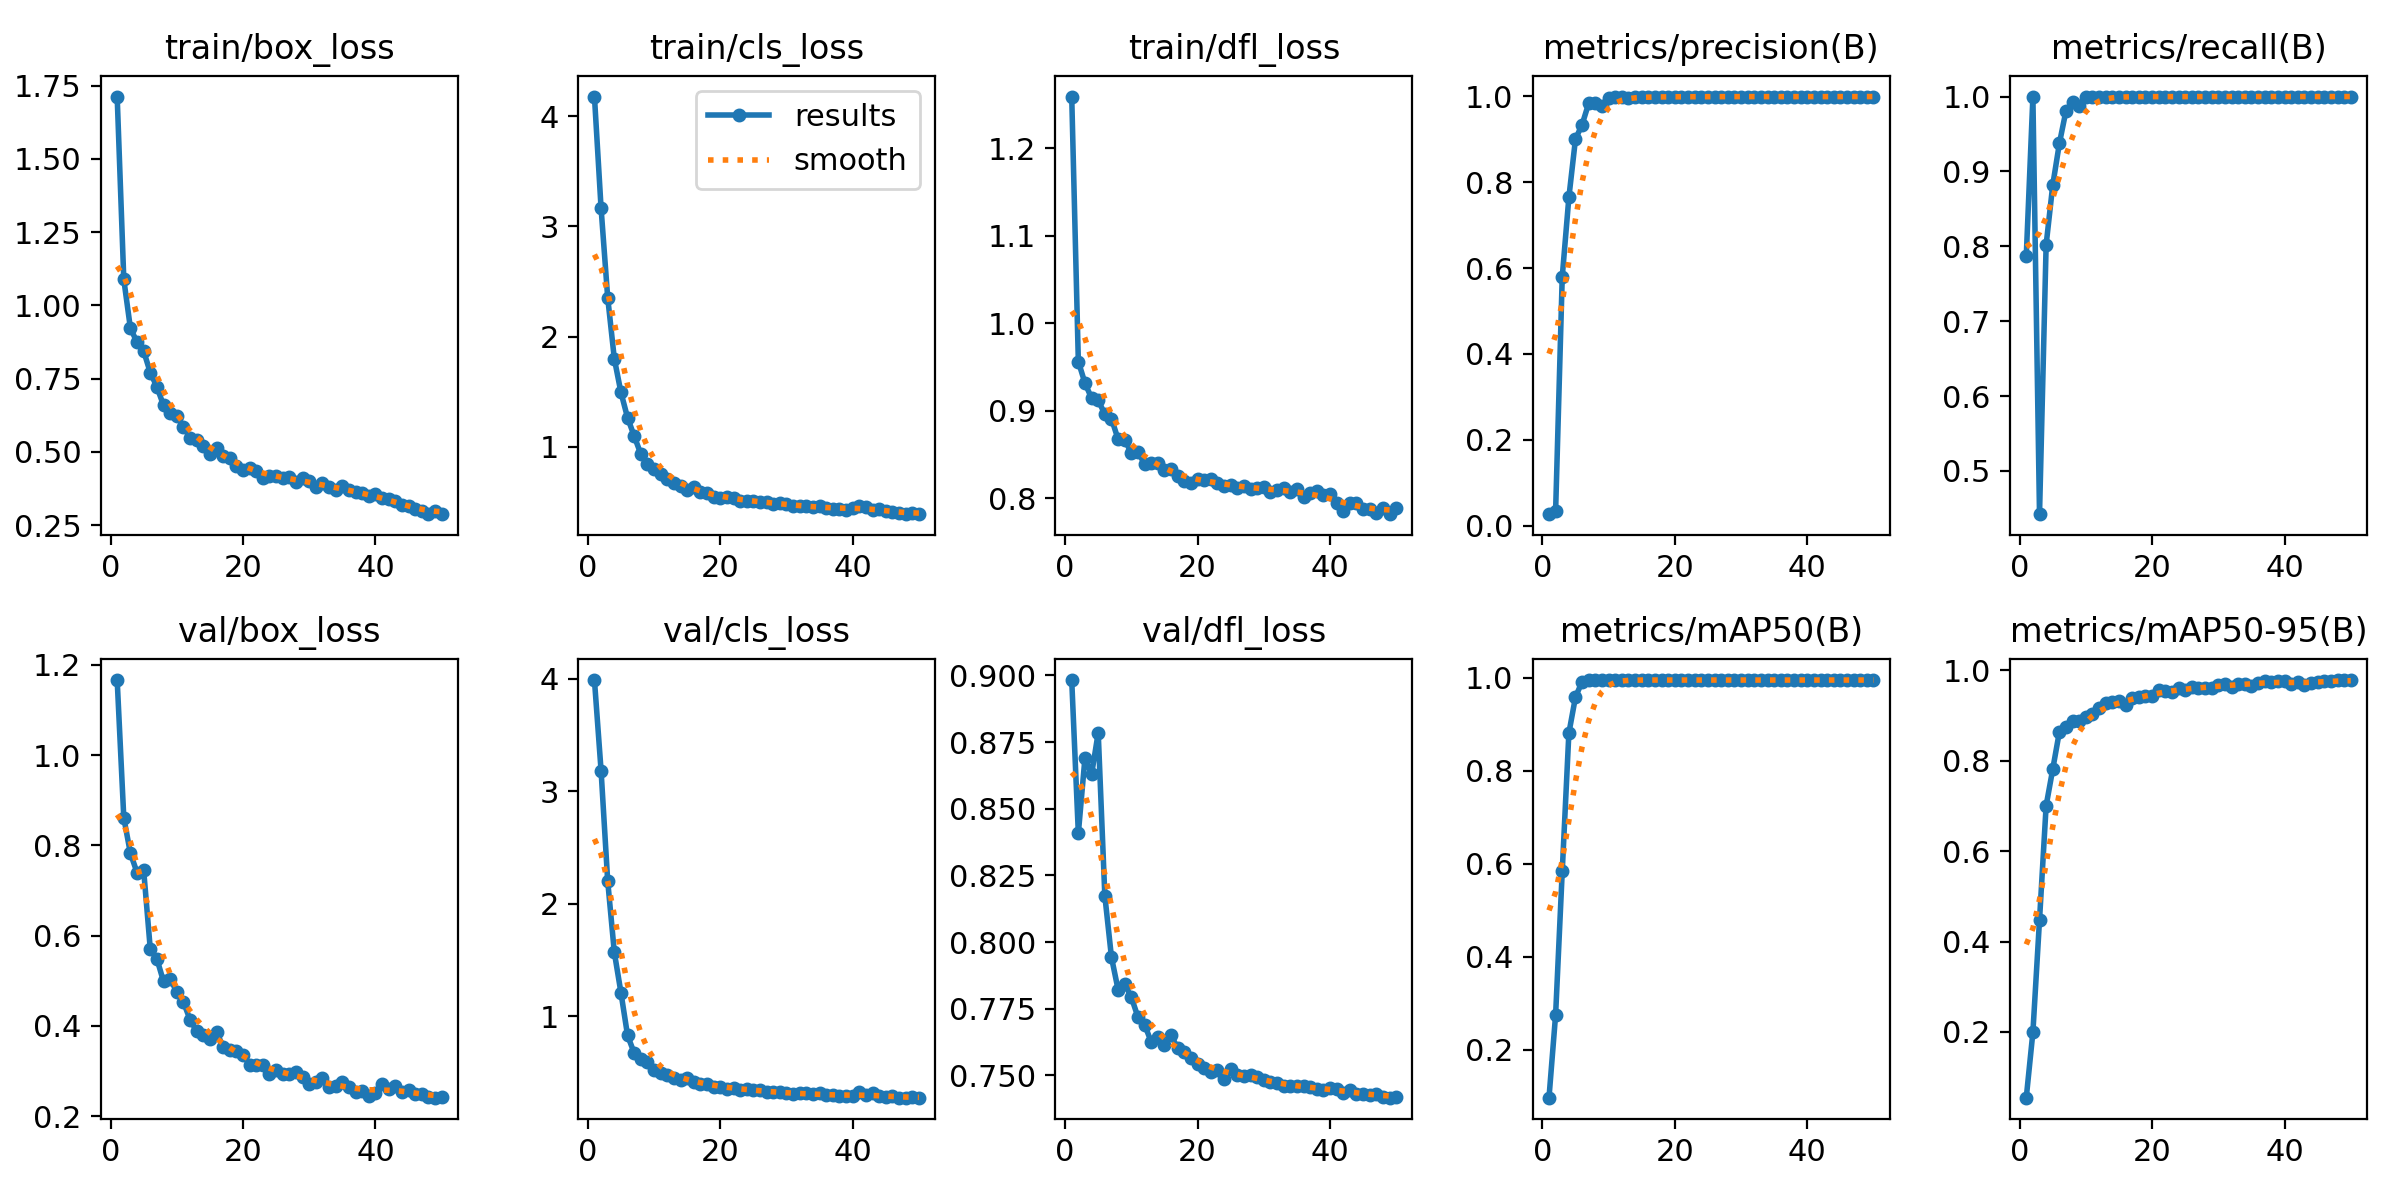

The file beside this chart, header and first rows:
epoch, time, train/box_loss, train/cls_loss, train/dfl_loss, metrics/precision(B), metrics/recall(B), metrics/mAP50(B), metrics/mAP50-95(B), val/box_loss, val/cls_loss, val/dfl_loss, lr/pg0, lr/pg1, lr/pg2
1, 3.797, 1.713, 4.177, 1.259, 0.02677, 0.787, 0.09691, 0.0545, 1.166, 3.987, 0.8983, 0.0001714, 0.0001714, 0.0001714
2, 7.321, 1.089, 3.165, 0.9563, 0.03421, 0.9995, 0.2754, 0.1992, 0.8613, 3.184, 0.8408, 0.0003429, 0.0003429, 0.0003429
3, 11.13, 0.922, 2.354, 0.9317, 0.5795, 0.4423, 0.5837, 0.4477, 0.7823, 2.204, 0.8691, 0.0005074, 0.0005074, 0.0005074
4, 14.62, 0.8747, 1.799, 0.9144, 0.7645, 0.8022, 0.8807, 0.7006, 0.7398, 1.57, 0.8629, 0.0006649, 0.0006649, 0.0006649
5, 18.76, 0.8442, 1.493, 0.9119, 0.9006, 0.8819, 0.9585, 0.7816, 0.745, 1.212, 0.8785, 0.0006575, 0.0006575, 0.0006575
6, 22.28, 0.7708, 1.263, 0.8963, 0.9342, 0.9374, 0.9914, 0.8642, 0.5699, 0.8316, 0.8174, 0.0006433, 0.0006433, 0.0006433
7, 25.81, 0.722, 1.097, 0.8912, 0.9841, 0.9811, 0.9949, 0.8754, 0.5483, 0.6754, 0.7943, 0.0006292, 0.0006292, 0.0006292
8, 29.4, 0.659, 0.9347, 0.8676, 0.985, 0.9933, 0.995, 0.8881, 0.4982, 0.62, 0.7822, 0.000615, 0.000615, 0.000615
9, 32.98, 0.6336, 0.8464, 0.8671, 0.9779, 0.9876, 0.995, 0.8871, 0.5036, 0.5993, 0.7844, 0.0006009, 0.0006009, 0.0006009
10, 36.63, 0.624, 0.7942, 0.8518, 0.997, 0.999, 0.995, 0.8974, 0.4757, 0.5251, 0.7793, 0.0005868, 0.0005868, 0.0005868
11, 40.34, 0.5866, 0.7532, 0.8529, 0.9978, 0.9994, 0.995, 0.9031, 0.4528, 0.5005, 0.7719, 0.0005726, 0.0005726, 0.0005726
12, 43.91, 0.5487, 0.7108, 0.8395, 0.9982, 0.9992, 0.995, 0.9172, 0.4139, 0.4807, 0.769, 0.0005585, 0.0005585, 0.0005585
13, 47.49, 0.5406, 0.6703, 0.8404, 0.997, 0.9995, 0.995, 0.9277, 0.3882, 0.4512, 0.7626, 0.0005444, 0.0005444, 0.0005444
14, 51.15, 0.5191, 0.6475, 0.8403, 0.9989, 0.9994, 0.995, 0.9291, 0.3798, 0.439, 0.7645, 0.0005302, 0.0005302, 0.0005302
15, 54.68, 0.4923, 0.6096, 0.8323, 0.9981, 0.9995, 0.995, 0.9317, 0.3717, 0.457, 0.7615, 0.0005161, 0.0005161, 0.0005161
16, 58.38, 0.5144, 0.6323, 0.8339, 0.9985, 0.9997, 0.995, 0.9242, 0.3868, 0.4209, 0.7649, 0.0005019, 0.0005019, 0.0005019
17, 61.94, 0.4847, 0.5881, 0.8252, 0.9991, 1, 0.995, 0.9395, 0.3534, 0.3958, 0.7602, 0.0004878, 0.0004878, 0.0004878
18, 65.52, 0.4806, 0.5762, 0.8199, 0.9984, 1, 0.995, 0.942, 0.3471, 0.4035, 0.7588, 0.0004737, 0.0004737, 0.0004737
19, 69.17, 0.453, 0.5457, 0.8178, 0.999, 1, 0.995, 0.9425, 0.3433, 0.3754, 0.7566, 0.0004595, 0.0004595, 0.0004595
20, 72.65, 0.4394, 0.5365, 0.8221, 0.9992, 0.9997, 0.995, 0.9441, 0.3363, 0.3745, 0.7544, 0.0004454, 0.0004454, 0.0004454
21, 76.59, 0.4464, 0.545, 0.8215, 0.9994, 0.9999, 0.995, 0.956, 0.3135, 0.3602, 0.7528, 0.0004313, 0.0004313, 0.0004313
22, 80.12, 0.4339, 0.5384, 0.8224, 0.999, 1, 0.995, 0.9552, 0.3128, 0.3662, 0.7513, 0.0004171, 0.0004171, 0.0004171
23, 83.67, 0.4095, 0.5044, 0.8173, 0.9989, 1, 0.995, 0.9532, 0.3128, 0.3463, 0.7522, 0.000403, 0.000403, 0.000403
24, 87.11, 0.4174, 0.5062, 0.8145, 0.9994, 1, 0.995, 0.9609, 0.2942, 0.3597, 0.7488, 0.0003888, 0.0003888, 0.0003888
25, 90.72, 0.418, 0.5121, 0.8148, 0.9993, 0.9996, 0.995, 0.9572, 0.3021, 0.3426, 0.7522, 0.0003747, 0.0003747, 0.0003747
26, 94.21, 0.4111, 0.498, 0.8119, 0.9991, 1, 0.995, 0.9624, 0.2934, 0.3451, 0.75, 0.0003606, 0.0003606, 0.0003606
27, 97.81, 0.414, 0.5015, 0.8147, 0.9994, 0.9997, 0.995, 0.9603, 0.2922, 0.3312, 0.7497, 0.0003464, 0.0003464, 0.0003464
28, 101.4, 0.3967, 0.4787, 0.811, 0.9994, 1, 0.995, 0.9611, 0.2968, 0.3286, 0.7502, 0.0003323, 0.0003323, 0.0003323
29, 104.9, 0.4109, 0.4874, 0.8119, 0.9995, 1, 0.995, 0.9621, 0.2861, 0.3249, 0.7493, 0.0003182, 0.0003182, 0.0003182
30, 108.5, 0.4016, 0.4819, 0.8127, 0.9994, 1, 0.995, 0.9685, 0.2719, 0.3178, 0.7481, 0.000304, 0.000304, 0.000304
31, 112.1, 0.3805, 0.4646, 0.8077, 0.9995, 1, 0.995, 0.9691, 0.2747, 0.3105, 0.7474, 0.0002899, 0.0002899, 0.0002899
32, 115.6, 0.3943, 0.4608, 0.8091, 0.9995, 1, 0.995, 0.9636, 0.2843, 0.3182, 0.7471, 0.0002757, 0.0002757, 0.0002757
33, 119.1, 0.3804, 0.4601, 0.8122, 0.9994, 1, 0.995, 0.9696, 0.2653, 0.3189, 0.746, 0.0002616, 0.0002616, 0.0002616
34, 122.7, 0.3706, 0.4526, 0.807, 0.9996, 1, 0.995, 0.9704, 0.2658, 0.3083, 0.746, 0.0002475, 0.0002475, 0.0002475
35, 126.2, 0.3834, 0.4617, 0.8105, 0.9991, 1, 0.995, 0.966, 0.2765, 0.3161, 0.746, 0.0002333, 0.0002333, 0.0002333
36, 130, 0.369, 0.4433, 0.8017, 0.9995, 1, 0.995, 0.9716, 0.2645, 0.3016, 0.7459, 0.0002192, 0.0002192, 0.0002192
37, 133.6, 0.3647, 0.4349, 0.8067, 0.9995, 1, 0.995, 0.9756, 0.253, 0.2989, 0.7456, 0.0002051, 0.0002051, 0.0002051
38, 137.2, 0.3587, 0.4343, 0.8083, 0.9994, 1, 0.995, 0.975, 0.2554, 0.2954, 0.745, 0.0001909, 0.0001909, 0.0001909
39, 140.6, 0.3482, 0.424, 0.8037, 0.9996, 1, 0.995, 0.9769, 0.2449, 0.2928, 0.7447, 0.0001768, 0.0001768, 0.0001768
40, 144.4, 0.3554, 0.4472, 0.8054, 0.9995, 1, 0.995, 0.9776, 0.2511, 0.2905, 0.7454, 0.0001626, 0.0001626, 0.0001626
41, 148.7, 0.3432, 0.4663, 0.7953, 0.9991, 1, 0.995, 0.9689, 0.2706, 0.3253, 0.7447, 0.0001485, 0.0001485, 0.0001485
42, 152.2, 0.3401, 0.4547, 0.786, 0.9995, 1, 0.995, 0.9732, 0.2588, 0.3004, 0.7435, 0.0001344, 0.0001344, 0.0001344
43, 155.8, 0.3312, 0.4285, 0.7944, 0.9993, 1, 0.995, 0.9683, 0.2654, 0.3163, 0.7444, 0.0001202, 0.0001202, 0.0001202
44, 159.4, 0.3178, 0.4346, 0.7943, 0.9995, 0.9998, 0.995, 0.9731, 0.2542, 0.2923, 0.7431, 0.0001061, 0.0001061, 0.0001061
45, 162.9, 0.3144, 0.4148, 0.788, 0.9995, 1, 0.995, 0.9735, 0.2574, 0.2879, 0.7429, 9.19632e-05, 9.19632e-05, 9.19632e-05
46, 166.4, 0.3048, 0.4102, 0.788, 0.9995, 1, 0.995, 0.9759, 0.248, 0.2893, 0.7428, 7.7826e-05, 7.7826e-05, 7.7826e-05
47, 169.9, 0.2968, 0.3992, 0.783, 0.9996, 1, 0.995, 0.9759, 0.2483, 0.2801, 0.7429, 6.36888e-05, 6.36888e-05, 6.36888e-05
48, 173.5, 0.2897, 0.3884, 0.7896, 0.9996, 1, 0.995, 0.9778, 0.2431, 0.2798, 0.742, 4.95516e-05, 4.95516e-05, 4.95516e-05
49, 176.9, 0.2966, 0.4007, 0.782, 0.9996, 1, 0.995, 0.9782, 0.2406, 0.2807, 0.7416, 3.54144e-05, 3.54144e-05, 3.54144e-05
50, 180.4, 0.2874, 0.3881, 0.7887, 0.9996, 1, 0.995, 0.9787, 0.2418, 0.2787, 0.742, 2.12772e-05, 2.12772e-05, 2.12772e-05
